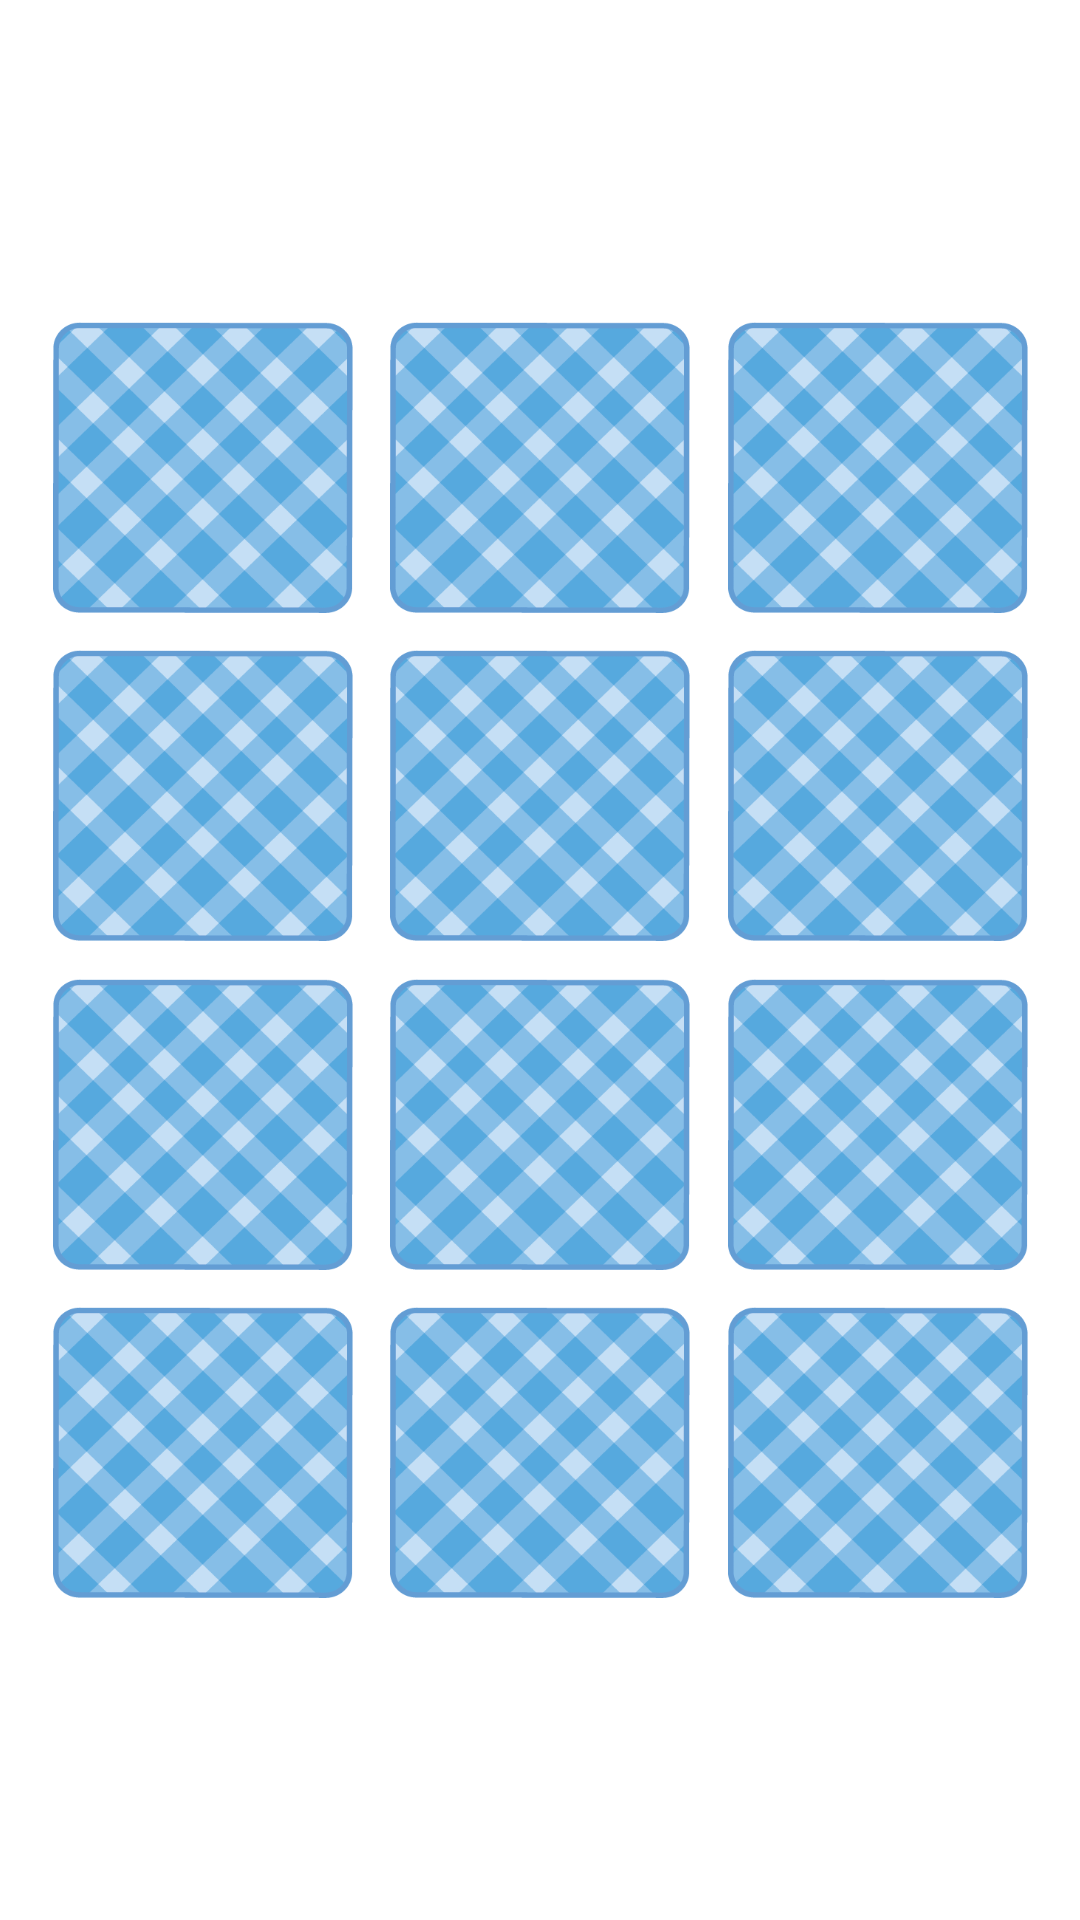

Write the Android layout XML for this screen, with the resource values it uses.
<!-- AndroidManifest.xml: application theme Theme.MemoryGame3 -->
<!-- res/layout/fragment_game.xml -->
<?xml version="1.0" encoding="utf-8"?>
<androidx.constraintlayout.widget.ConstraintLayout
    xmlns:android="http://schemas.android.com/apk/res/android"
    xmlns:tools="http://schemas.android.com/tools"
    android:layout_width="match_parent"
    android:layout_height="match_parent"
    xmlns:app="http://schemas.android.com/apk/res-auto"
    tools:context=".GameFragment"
    android:background="@color/white">

    <androidx.constraintlayout.helper.widget.Flow
        android:id="@+id/flow"
        android:layout_width="350dp"
        android:layout_height="450dp"
        app:constraint_referenced_ids="card01,card02,card03,card04,card05,card06,card07,card08,card09,card10,card11,card12"
        app:flow_wrapMode="chain"
        app:layout_constraintBottom_toBottomOf="parent"
        app:layout_constraintEnd_toEndOf="parent"
        app:layout_constraintStart_toStartOf="parent"
        app:layout_constraintTop_toTopOf="parent" />

    <ImageView
        android:id="@+id/card01"
        android:layout_width="100dp"
        android:layout_height="97dp"
        android:contentDescription="@string/card_description"
        app:srcCompat="@drawable/card"
        tools:ignore="ImageContrastCheck"
        tools:layout_editor_absoluteX="14dp"
        tools:layout_editor_absoluteY="124dp" />

    <ImageView
        android:id="@+id/card02"
        android:layout_width="100dp"
        android:layout_height="97dp"
        android:contentDescription="@string/card_description"
        app:srcCompat="@drawable/card"
        tools:ignore="ImageContrastCheck"
        tools:layout_editor_absoluteX="145dp"
        tools:layout_editor_absoluteY="124dp" />

    <ImageView
        android:id="@+id/card03"
        android:layout_width="100dp"
        android:layout_height="97dp"
        android:contentDescription="@string/card_description"
        app:srcCompat="@drawable/card"
        tools:ignore="ImageContrastCheck"
        tools:layout_editor_absoluteX="275dp"
        tools:layout_editor_absoluteY="124dp" />

    <ImageView
        android:id="@+id/card04"
        android:layout_width="100dp"
        android:layout_height="97dp"
        android:contentDescription="@string/card_description"
        app:srcCompat="@drawable/card"
        tools:ignore="ImageContrastCheck"
        tools:layout_editor_absoluteX="14dp"
        tools:layout_editor_absoluteY="247dp" />

    <ImageView
        android:id="@+id/card05"
        android:layout_width="100dp"
        android:layout_height="97dp"
        android:contentDescription="@string/card_description"
        app:srcCompat="@drawable/card"
        tools:ignore="ImageContrastCheck"
        tools:layout_editor_absoluteX="145dp"
        tools:layout_editor_absoluteY="247dp" />

    <ImageView
        android:id="@+id/card06"
        android:layout_width="100dp"
        android:layout_height="97dp"
        android:contentDescription="@string/card_description"
        app:srcCompat="@drawable/card"
        tools:ignore="ImageContrastCheck"
        tools:layout_editor_absoluteX="275dp"
        tools:layout_editor_absoluteY="247dp" />

    <ImageView
        android:id="@+id/card07"
        android:layout_width="100dp"
        android:layout_height="97dp"
        android:contentDescription="@string/card_description"
        app:srcCompat="@drawable/card"
        tools:ignore="ImageContrastCheck"
        tools:layout_editor_absoluteX="14dp"
        tools:layout_editor_absoluteY="370dp" />

    <ImageView
        android:id="@+id/card08"
        android:layout_width="100dp"
        android:layout_height="97dp"
        android:contentDescription="@string/card_description"
        app:srcCompat="@drawable/card"
        tools:ignore="ImageContrastCheck"
        tools:layout_editor_absoluteX="145dp"
        tools:layout_editor_absoluteY="370dp" />

    <ImageView
        android:id="@+id/card09"
        android:layout_width="100dp"
        android:layout_height="97dp"
        android:contentDescription="@string/card_description"
        app:srcCompat="@drawable/card"
        tools:ignore="ImageContrastCheck"
        tools:layout_editor_absoluteX="275dp"
        tools:layout_editor_absoluteY="370dp" />

    <ImageView
        android:id="@+id/card10"
        android:layout_width="100dp"
        android:layout_height="97dp"
        android:contentDescription="@string/card_description"
        app:srcCompat="@drawable/card"
        tools:ignore="ImageContrastCheck"
        tools:layout_editor_absoluteX="14dp"
        tools:layout_editor_absoluteY="493dp" />

    <ImageView
        android:id="@+id/card11"
        android:layout_width="100dp"
        android:layout_height="97dp"
        android:contentDescription="@string/card_description"
        app:srcCompat="@drawable/card"
        tools:ignore="ImageContrastCheck"
        tools:layout_editor_absoluteX="145dp"
        tools:layout_editor_absoluteY="493dp" />

    <ImageView
        android:id="@+id/card12"
        android:layout_width="100dp"
        android:layout_height="97dp"
        android:contentDescription="@string/card_description"
        app:srcCompat="@drawable/card"
        tools:ignore="ImageContrastCheck"
        tools:layout_editor_absoluteX="275dp"
        tools:layout_editor_absoluteY="493dp" />

</androidx.constraintlayout.widget.ConstraintLayout>
<!-- resources referenced by this layout -->
<resources>
  <color name="white">#FFFFFFFF</color>
  <!-- drawable card: png bitmap (drawable, 22953 bytes) -->
  <string name="card_description">Card</string>
  <style name="Theme.MemoryGame3" parent="Theme.MaterialComponents.DayNight.DarkActionBar">
          
          <item name="colorPrimary">@color/purple_500</item>
          <item name="colorPrimaryVariant">@color/purple_700</item>
          <item name="colorOnPrimary">@color/white</item>
          
          <item name="colorSecondary">@color/teal_200</item>
          <item name="colorSecondaryVariant">@color/teal_700</item>
          <item name="colorOnSecondary">@color/black</item>
          
          <item name="android:statusBarColor" tools:targetApi="l">?attr/colorPrimaryVariant</item>
          
  
          
          <item name="windowNoTitle">true</item>
          <item name="windowActionBar">false</item>
      </style>
  <color name="purple_500">#FF6200EE</color>
  <color name="purple_700">#FF3700B3</color>
  <color name="teal_200">#FF03DAC5</color>
  <color name="teal_700">#FF018786</color>
  <color name="black">#FF000000</color>
</resources>
